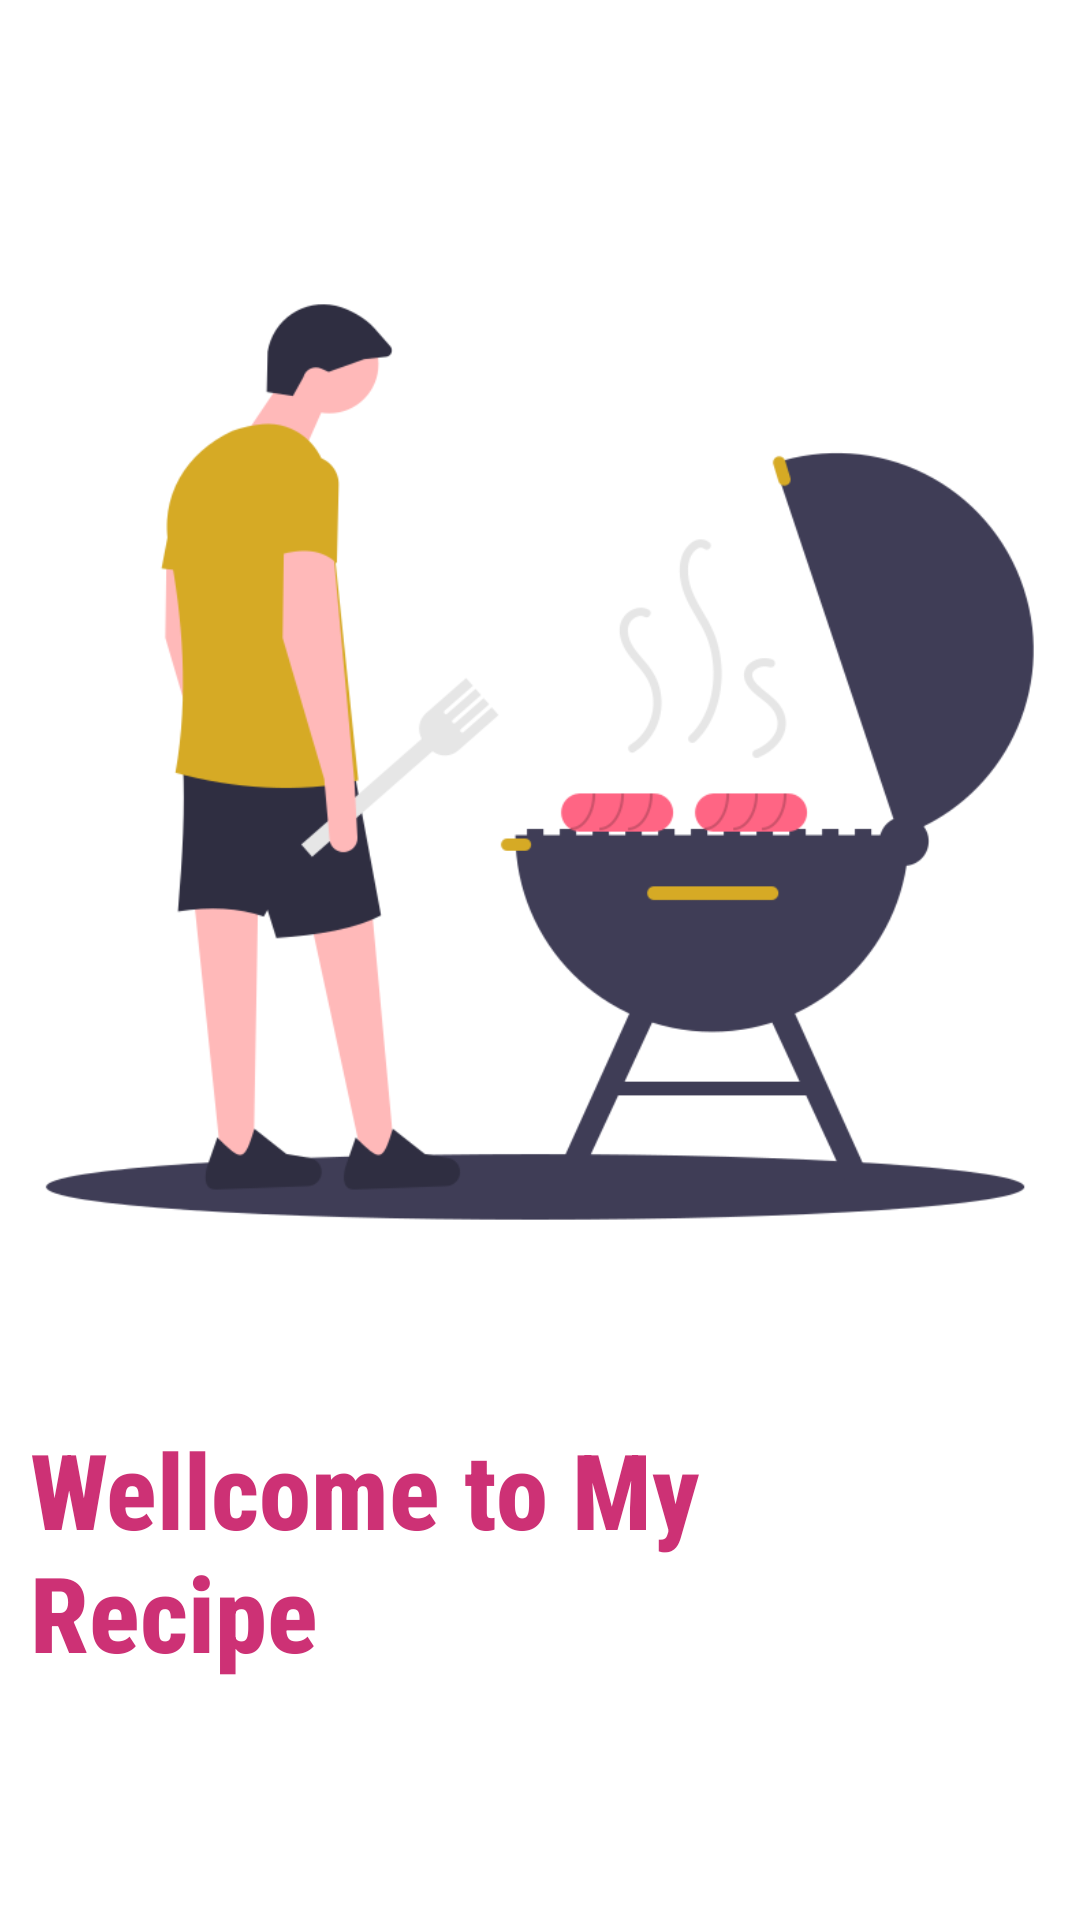

Layout XML and referenced resources for this Android screen:
<!-- AndroidManifest.xml: application theme Theme.RecipeApp -->
<!-- res/layout/activity_main.xml -->
<?xml version="1.0" encoding="utf-8"?>
<LinearLayout xmlns:android="http://schemas.android.com/apk/res/android"
    xmlns:tools="http://schemas.android.com/tools"
    android:layout_width="match_parent"
    android:layout_height="match_parent"
    android:orientation="vertical"
    android:gravity="center"
    tools:context=".MainActivity">

    <ImageView
        android:layout_width="384dp"
        android:layout_height="378dp"
        android:contentDescription="@string/todo"
        android:scaleType="centerCrop"
        android:src="@drawable/undraw_recipe" />

    <TextView
        android:layout_width="250dp"
        android:layout_height="102dp"
        android:layout_gravity="center_vertical"
        android:layout_marginStart="10dp"
        android:layout_marginTop="30sp"
        android:fontFamily="sans-serif-condensed-medium"
        android:text="@string/wellcome_to_my_recipe"
        android:textColor="#CD3175"
        android:textSize="35sp"
        android:textStyle="bold" />

</LinearLayout>
<!-- resources referenced by this layout -->
<resources>
  <!-- drawable undraw_recipe: png bitmap (drawable-v24, 41531 bytes) -->
  <string name="todo">TODO</string>
  <string name="wellcome_to_my_recipe">Wellcome to My Recipe</string>
  <style name="Theme.RecipeApp" parent="Theme.MaterialComponents.DayNight.NoActionBar">
          
          <item name="colorPrimary">@color/purple_500</item>
          <item name="colorPrimaryVariant">@color/purple_700</item>
          <item name="colorOnPrimary">@color/white</item>
          
          <item name="colorSecondary">@color/teal_200</item>
          <item name="colorSecondaryVariant">@color/teal_700</item>
          <item name="colorOnSecondary">@color/black</item>
          
          <item name="android:statusBarColor">?attr/colorPrimaryVariant</item>
          
      </style>
  <!-- not gathered from this repository: default colours our renderer supplied (Android Studio template values) -->
  <color name="purple_500">#FF6200EE</color>
  <color name="purple_700">#FF3700B3</color>
  <color name="teal_200">#FF03DAC5</color>
  <color name="teal_700">#FF018786</color>
  <color name="black">#FF000000</color>
  <color name="white">#FFFFFFFF</color>
</resources>
